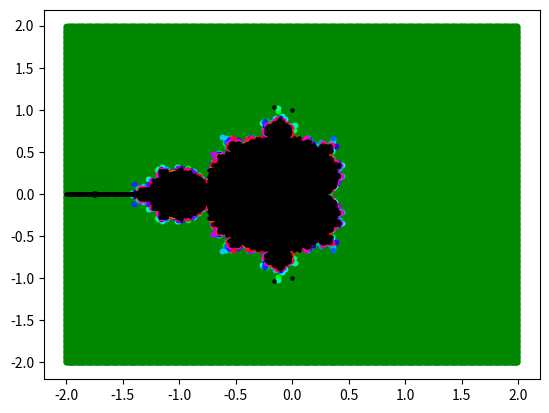

This chart was generated by the following Python code:
import matplotlib.pyplot as plt
from matplotlib.backends.backend_pdf import PdfPages


profundidade = 1000
reais = 2
imaginarios = 2
densidade = 100
cores = 's'


lim = profundidade
lim1 = lim
lim2 = 1 / lim
l1, l2, l3, l4, l5, l6, l7, l8, l9, l10, l11, l12, l13, l14, l15, l16 = [], [], [], [], [], [], [], [], [], [], [], [], [], [], [], []
ll1, ll2, ll3, ll4, ll5, ll6, ll7, ll8, ll9, ll10, ll11, ll12, ll13, ll14, ll15, ll16 = [], [], [], [], [], [], [], [], [], [], [], [], [], [], [], []
l17, l18, l19, l20, l21, l22, l23, l24, l25, l26, l27, l28, l29, l30, l31, l32 = [], [], [], [], [], [], [], [], [], [], [], [], [], [], [], []
ll17, ll18, ll19, ll20, ll21, ll22, ll23, ll24, ll25, ll26, ll27, ll28, ll29, ll30, ll31, ll32 = [], [], [], [], [], [], [], [], [], [], [], [], [], [], [], []
l0, ll0 = [], []
uni1 = range(int(-reais * densidade), int(reais * densidade))
uni2 = range(int(-imaginarios * densidade), int(imaginarios * densidade))
s = 1000 / densidade

for n in uni1:
    porc = round(50 + 100 * (n) / (len(uni1)), 2)
    print("\r", porc, '%')
    n /= densidade
    for m in uni2:
        m /= densidade
        z = complex(0, 0)
        c = complex(n, m)
        for contador in range(profundidade):
            z = z ** 2 + c
            if abs(z) > lim1:
                if cores:
                    t = abs(z) / abs(c)
                    if contador <= profundidade / 32:
                        l1.append(n)
                        ll1.append(m)
                    elif contador <= profundidade / 31:
                        l2.append(n)
                        ll2.append(m)
                    elif contador <= profundidade / 30:
                        l3.append(n)
                        ll3.append(m)
                    elif contador <= profundidade / 29:
                        l4.append(n)
                        ll4.append(m)
                    elif contador <= profundidade / 28:
                        l5.append(n)
                        ll5.append(m)
                    elif contador <= profundidade / 27:
                        l6.append(n)
                        ll6.append(m)
                    elif contador <= profundidade / 26:
                        l7.append(n)
                        ll7.append(m)
                    elif contador <= profundidade / 25:
                        l8.append(n)
                        ll8.append(m)
                    elif contador <= profundidade / 24:
                        l9.append(n)
                        ll9.append(m)
                    elif contador <= profundidade / 23:
                        l10.append(n)
                        ll10.append(m)
                    elif contador <= profundidade / 22:
                        l11.append(n)
                        ll11.append(m)
                    elif contador <= profundidade / 21:
                        l12.append(n)
                        ll12.append(m)
                    elif contador <= profundidade / 20:
                        l13.append(n)
                        ll13.append(m)
                    elif contador <= profundidade / 19:
                        l14.append(n)
                        ll14.append(m)
                    elif contador <= profundidade / 18:
                        l15.append(n)
                        ll15.append(m)
                    elif contador <= profundidade / 17:
                        l16.append(n)
                        ll16.append(m)
                    elif contador <= profundidade / 16:
                        l17.append(n)
                        ll17.append(m)
                    elif contador <= profundidade / 15:
                        l18.append(n)
                        ll18.append(m)
                    elif contador <= profundidade / 14:
                        l19.append(n)
                        ll19.append(m)
                    elif contador <= profundidade / 13:
                        l20.append(n)
                        ll20.append(m)
                    elif contador <= profundidade / 12:
                        l21.append(n)
                        ll21.append(m)
                    elif contador <= profundidade / 11:
                        l22.append(n)
                        ll22.append(m)
                    elif contador <= profundidade / 10:
                        l23.append(n)
                        ll23.append(m)
                    elif contador <= profundidade / 9:
                        l24.append(n)
                        ll24.append(m)
                    elif contador <= profundidade / 8:
                        l25.append(n)
                        ll25.append(m)
                    elif contador <= profundidade / 7:
                        l26.append(n)
                        ll26.append(m)
                    elif contador <= profundidade / 6:
                        l27.append(n)
                        ll27.append(m)
                    elif contador <= profundidade / 5:
                        l28.append(n)
                        ll28.append(m)
                    elif contador <= profundidade / 4:
                        l29.append(n)
                        ll29.append(m)
                    elif contador <= profundidade / 3:
                        l30.append(n)
                        ll30.append(m)
                    elif contador <= profundidade / 2:
                        l31.append(n)
                        ll31.append(m)
                    else:
                        l32.append(n)
                        ll32.append(m)
                break
            elif contador == profundidade-1 or abs(z) < .01 or (abs(z) < 10 and contador > 100):
                l0.append(n)
                ll0.append(m)
                break

print("\n\nMontando o Gráfico\n\n")
plt.scatter(l1, ll1, color='#008800', s=s)
plt.scatter(l2, ll2, color='#00ff00', s=s)
plt.scatter(l3, ll3, color='#00ff33', s=s)
plt.scatter(l4, ll4, color='#00ff66', s=s)
plt.scatter(l5, ll5, color='#00ff99', s=s)
plt.scatter(l6, ll6, color='#00ffcc', s=s)
plt.scatter(l7, ll7, color='#00ffff', s=s)
plt.scatter(l8, ll8, color='#00ccff', s=s)
plt.scatter(l9, ll9, color='#0099ff', s=s)
plt.scatter(l10, ll10, color='#0066ff', s=s)
plt.scatter(l11, ll11, color='#0033ff', s=s)
plt.scatter(l12, ll12, color='#0000ff', s=s)
plt.scatter(l13, ll13, color='#3300ff', s=s)
plt.scatter(l14, ll14, color='#6600ff', s=s)
plt.scatter(l15, ll15, color='#9900ff', s=s)
plt.scatter(l16, ll16, color='#cc00ff', s=s)
plt.scatter(l17, ll17, color='#ff00ff', s=s)
plt.scatter(l18, ll18, color='#ff00cc', s=s)
plt.scatter(l19, ll19, color='#ff0099', s=s)
plt.scatter(l20, ll20, color='#ff0066', s=s)
plt.scatter(l21, ll21, color='#ff0033', s=s)
plt.scatter(l22, ll22, color='#ff0000', s=s)
plt.scatter(l23, ll23, color='#ff3300', s=s)
plt.scatter(l24, ll24, color='#ff6600', s=s)
plt.scatter(l25, ll25, color='#ff9900', s=s)
plt.scatter(l26, ll26, color='#ffcc00', s=s)
plt.scatter(l27, ll27, color='#ffff00', s=s)
plt.scatter(l28, ll28, color='#ffff33', s=s)
plt.scatter(l29, ll29, color='#ffff66', s=s)
plt.scatter(l30, ll30, color='#ffff99', s=s)
plt.scatter(l31, ll31, color='#ffffcc', s=s)
plt.scatter(l32, ll32, color='#ffffff', s=s)
plt.scatter(l0, ll0, color='#000000', s=s/2)
plt.show()